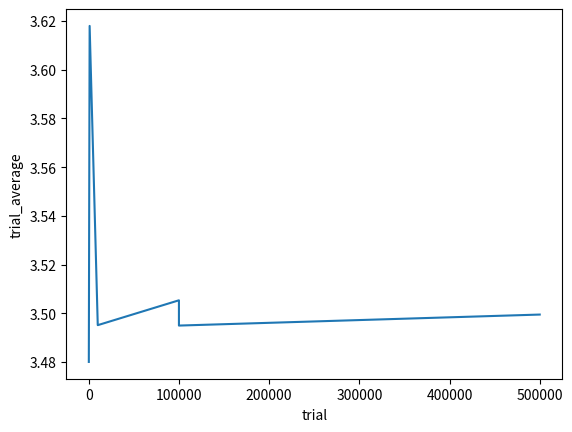

Generate this figure with matplotlib:
'''
Purpose: prove the law of large numbers
[redacted]
Date: 2024/02/24
'''

import random
import matplotlib.pyplot as plt

def roll(num_trials):
    rolls=[]
    for t in range(num_trials):
        rolls.append(random.randint(1,6))
    return sum(rolls)/num_trials

if __name__ == '__main__':
    expected_value = 3.5
    print('Expected value: {0}'.format(expected_value))
    average_value = []
    trial_number = [100, 1000, 10000, 100000, 100000, 500000]
    for trial in trial_number:
        avg = roll(trial)
        average_value.append(avg)
        print('Trial: {0} with Trial average: {1}'.format(trial, avg))
    plt.plot(trial_number, average_value)
    plt.xlabel('trial')
    plt.ylabel('trial_average')
    plt.show()